The GitHub repository conglam56/AutoSort-IoT contains a labelled image folder "kumquat" with 3 categories: green, reject, ripe. Examples follow, each with its label.

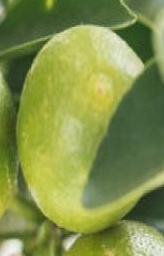
Label: green

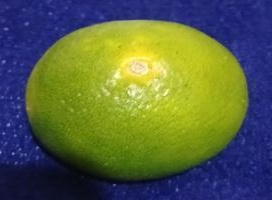
Label: green

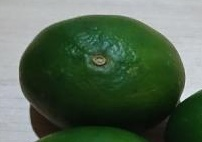
Label: green

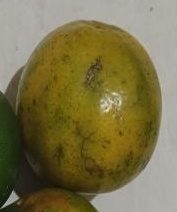
Label: reject

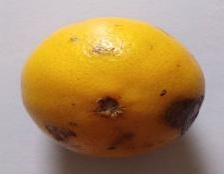
Label: ripe

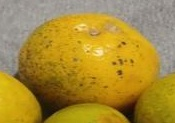
Label: ripe
